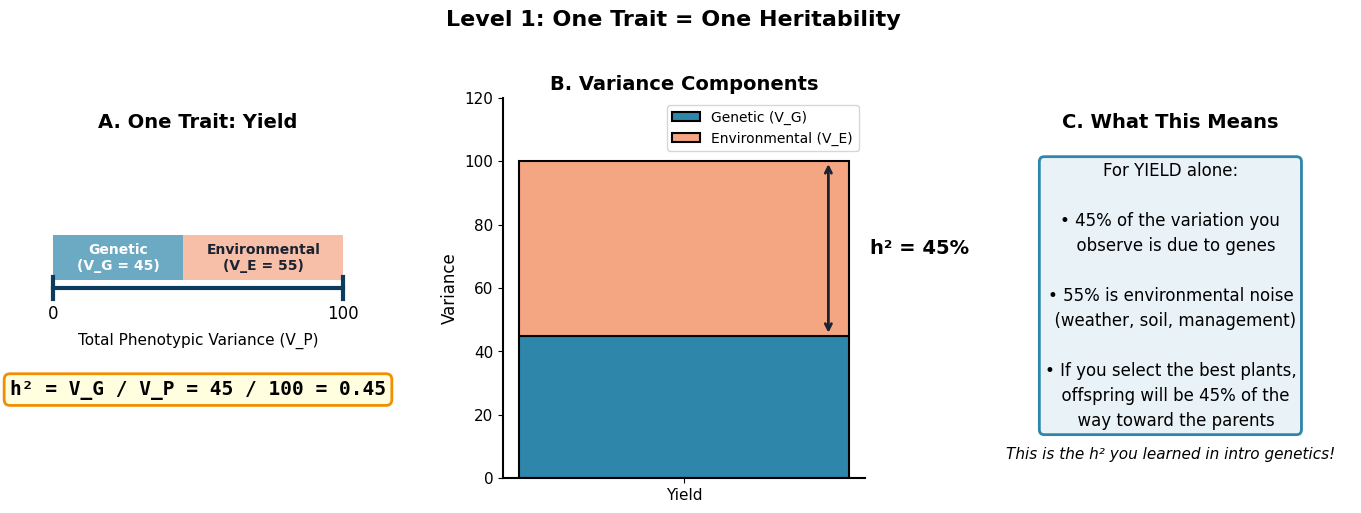
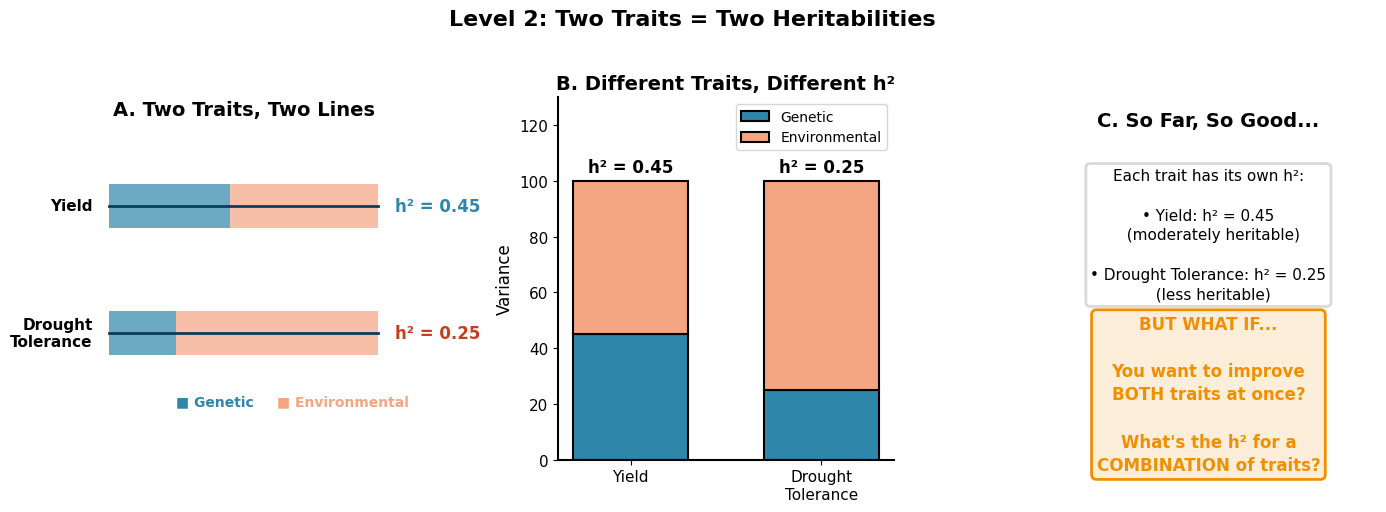
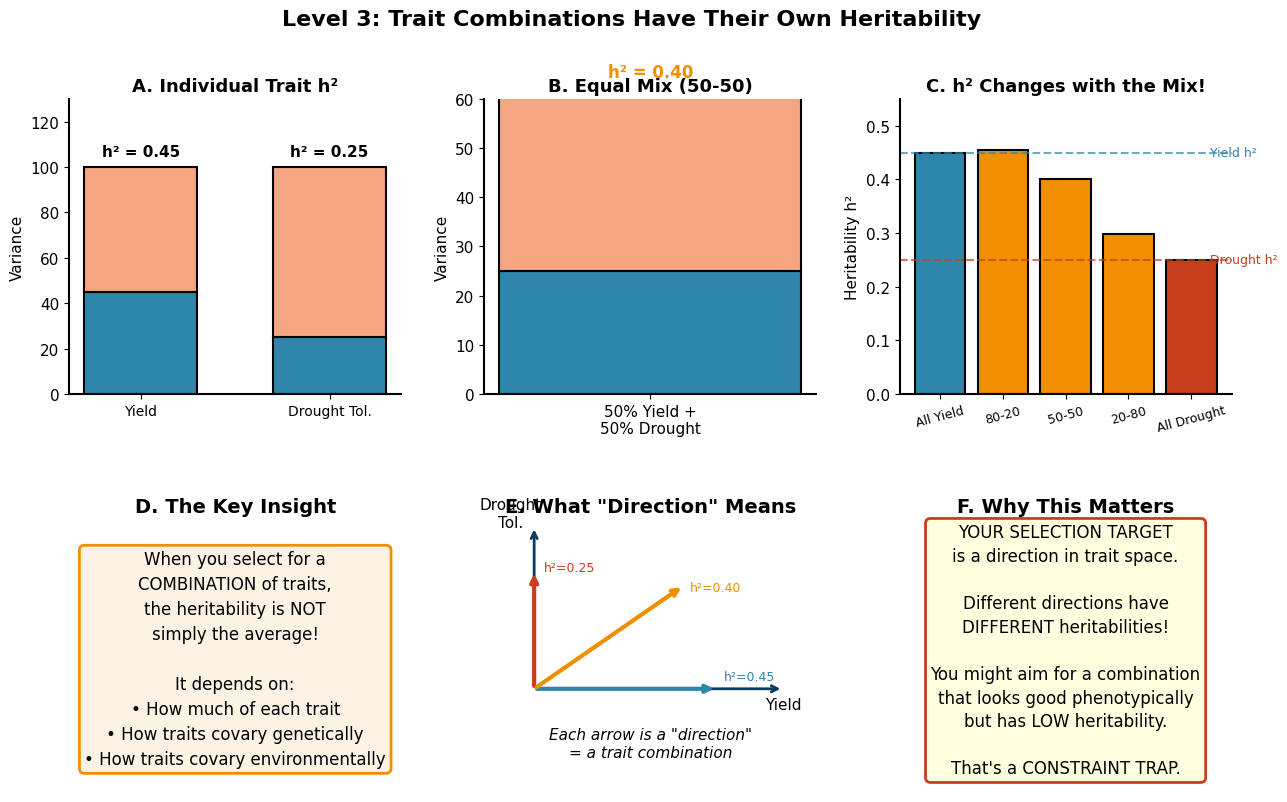
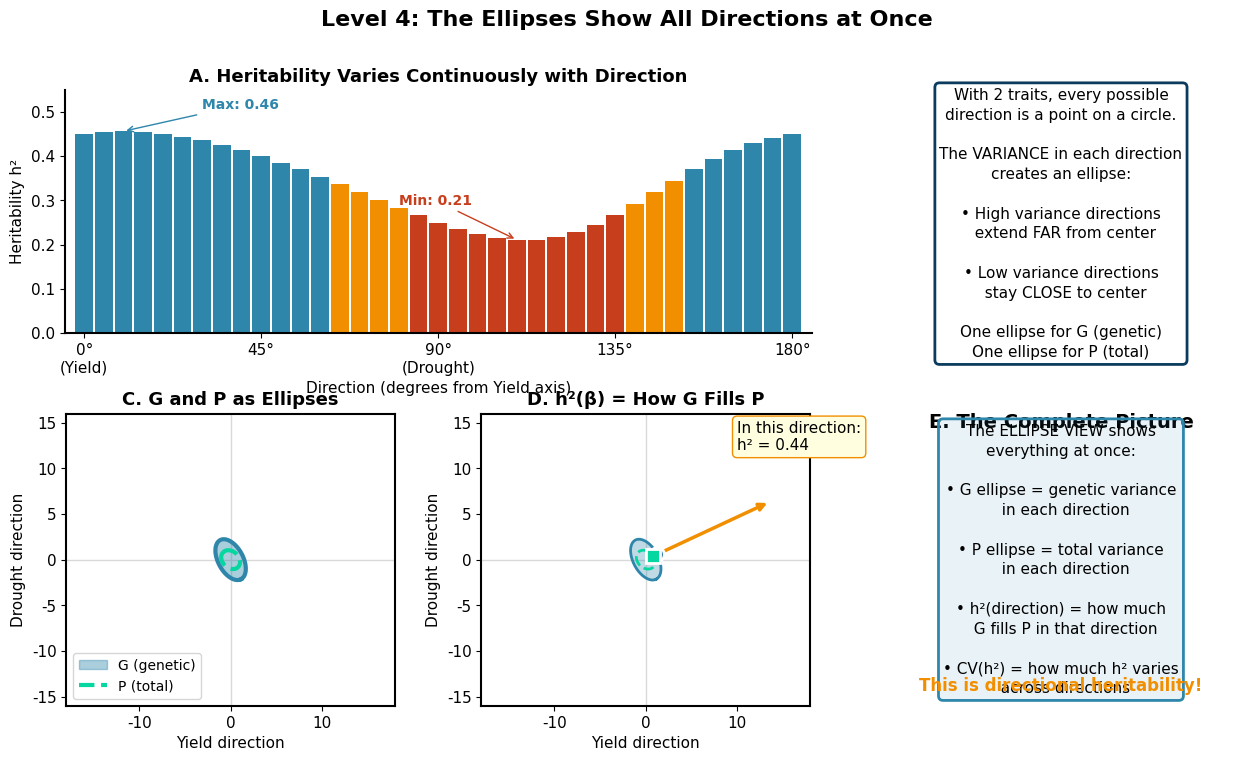
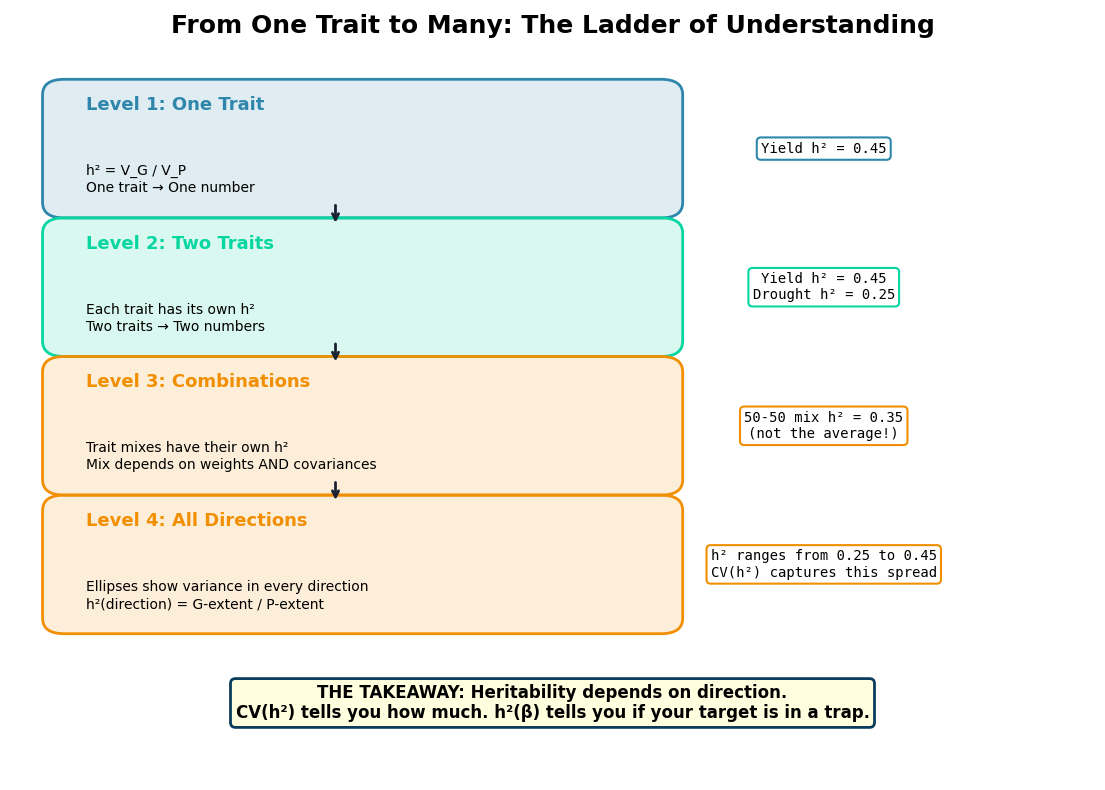

Write the Python code that produced these figures, in order.
#!/usr/bin/env python3
"""
Building Intuition: From One Trait to Many
==========================================

A step-by-step ladder from univariate heritability to directional heritability.

Level 1: One trait → one heritability (a simple ratio)
Level 2: Two traits → two heritabilities (one per trait)  
Level 3: Trait combinations → heritability depends on the mix
Level 4: The full picture → ellipses show all directions at once

Author: Daniel Ortiz-Barrientos
Date: December 2024
"""

import numpy as np
import matplotlib.pyplot as plt
from matplotlib.patches import FancyBboxPatch, Rectangle, FancyArrowPatch
from matplotlib.patches import ConnectionPatch
from numpy.linalg import eigh
import os

# =============================================================================
# MANUSCRIPT COLOR PALETTE
# =============================================================================

PAL = {
    'G': '#2E86AB',           # Deep blue (genetic)
    'P': '#06D6A0',           # Teal (phenotypic)
    'E': '#F4A582',           # Peach (environmental)
    'beta': '#F18F01',        # Warm orange (selection)
    'response': '#C73E1D',    # Warm red
    'axis': '#0B3C5D',        # Dark navy
    'grid': '#D9D9D9',
    'text': '#1A2332',
    'white': '#FFFFFF',
    'success': '#06D6A0',
    'warning': '#F18F01', 
    'danger': '#C73E1D',
}

def pal_alpha(color_name, alpha):
    hex_color = PAL.get(color_name, PAL['G'])
    rgb = tuple(int(hex_color.lstrip('#')[i:i+2], 16)/255 for i in (0, 2, 4))
    return (*rgb, alpha)

plt.rcParams.update({
    'font.family': 'sans-serif',
    'font.sans-serif': ['Arial', 'Helvetica', 'DejaVu Sans'],
    'font.size': 11,
    'axes.labelsize': 12,
    'axes.titlesize': 14,
    'axes.linewidth': 1.5,
    'figure.facecolor': 'white',
    'figure.dpi': 150,
    'savefig.dpi': 300,
    'savefig.bbox': 'tight',
})


# =============================================================================
# FIGURE L1: ONE TRAIT - THE FOUNDATION
# =============================================================================

def figure_L1_one_trait(save_path=None):
    """
    Level 1: Single trait heritability.
    
    h² = genetic variance / total variance
    
    This is the foundation everyone knows.
    """
    
    fig, axes = plt.subplots(1, 3, figsize=(14, 5))
    
    # Example: Yield in a crop
    V_G = 45   # Genetic variance
    V_E = 55   # Environmental variance  
    V_P = V_G + V_E  # Total phenotypic variance
    h2 = V_G / V_P
    
    # =========================================================================
    # Panel A: The Setup
    # =========================================================================
    ax = axes[0]
    ax.axis('off')
    
    ax.text(0.5, 0.92, 'A. One Trait: Yield', fontsize=14, fontweight='bold',
           ha='center', transform=ax.transAxes)
    
    # Draw a number line representing variance
    line_y = 0.5
    ax.plot([0.1, 0.9], [line_y, line_y], color=PAL['axis'], linewidth=3,
           transform=ax.transAxes)
    
    # Mark zero and total
    ax.plot([0.1, 0.1], [line_y - 0.03, line_y + 0.03], color=PAL['axis'], 
           linewidth=3, transform=ax.transAxes)
    ax.plot([0.9, 0.9], [line_y - 0.03, line_y + 0.03], color=PAL['axis'],
           linewidth=3, transform=ax.transAxes)
    
    ax.text(0.1, line_y - 0.08, '0', fontsize=12, ha='center', transform=ax.transAxes)
    ax.text(0.9, line_y - 0.08, f'{V_P}', fontsize=12, ha='center', transform=ax.transAxes)
    ax.text(0.5, line_y - 0.15, 'Total Phenotypic Variance (V_P)', fontsize=11,
           ha='center', transform=ax.transAxes)
    
    # Shade genetic portion
    g_end = 0.1 + 0.8 * (V_G / V_P)
    rect_g = Rectangle((0.1, line_y + 0.02), g_end - 0.1, 0.12,
                       facecolor=PAL['G'], alpha=0.7, transform=ax.transAxes)
    ax.add_patch(rect_g)
    ax.text((0.1 + g_end)/2, line_y + 0.08, f'Genetic\n(V_G = {V_G})', 
           fontsize=10, ha='center', va='center', color='white', fontweight='bold',
           transform=ax.transAxes)
    
    # Shade environmental portion
    rect_e = Rectangle((g_end, line_y + 0.02), 0.9 - g_end, 0.12,
                       facecolor=PAL['E'], alpha=0.7, transform=ax.transAxes)
    ax.add_patch(rect_e)
    ax.text((g_end + 0.9)/2, line_y + 0.08, f'Environmental\n(V_E = {V_E})',
           fontsize=10, ha='center', va='center', color=PAL['text'], fontweight='bold',
           transform=ax.transAxes)
    
    # Formula
    ax.text(0.5, 0.22, f'h² = V_G / V_P = {V_G} / {V_P} = {h2:.2f}',
           fontsize=14, ha='center', transform=ax.transAxes,
           fontfamily='monospace', fontweight='bold',
           bbox=dict(boxstyle='round', facecolor='lightyellow', 
                    edgecolor=PAL['beta'], linewidth=2))
    
    # =========================================================================
    # Panel B: Bar Chart View
    # =========================================================================
    ax = axes[1]
    
    # Stacked bar
    ax.bar(['Yield'], [V_G], color=PAL['G'], edgecolor='black', linewidth=1.5,
          label='Genetic (V_G)')
    ax.bar(['Yield'], [V_E], bottom=[V_G], color=PAL['E'], edgecolor='black', 
          linewidth=1.5, label='Environmental (V_E)')
    
    # Add h² annotation
    ax.annotate('', xy=(0.35, V_G), xytext=(0.35, V_P),
               arrowprops=dict(arrowstyle='<->', lw=2, color=PAL['text']))
    ax.text(0.45, (V_G + V_P)/2, f'h² = {h2:.0%}', fontsize=14, fontweight='bold',
           va='center')
    
    ax.set_ylabel('Variance', fontsize=12)
    ax.set_ylim(0, 120)
    ax.legend(loc='upper right', fontsize=10)
    ax.set_title('B. Variance Components', fontsize=14, fontweight='bold')
    ax.spines['top'].set_visible(False)
    ax.spines['right'].set_visible(False)
    
    # =========================================================================
    # Panel C: What It Means
    # =========================================================================
    ax = axes[2]
    ax.axis('off')
    
    ax.text(0.5, 0.92, 'C. What This Means', fontsize=14, fontweight='bold',
           ha='center', transform=ax.transAxes)
    
    meaning = (
        f"For YIELD alone:\n\n"
        f"• {h2:.0%} of the variation you\n"
        f"  observe is due to genes\n\n"
        f"• {1-h2:.0%} is environmental noise\n"
        f"  (weather, soil, management)\n\n"
        f"• If you select the best plants,\n"
        f"  offspring will be {h2:.0%} of the\n"
        f"  way toward the parents"
    )
    ax.text(0.5, 0.48, meaning, fontsize=12, ha='center', va='center',
           transform=ax.transAxes, linespacing=1.5,
           bbox=dict(boxstyle='round', facecolor=pal_alpha('G', 0.1),
                    edgecolor=PAL['G'], linewidth=2))
    
    ax.text(0.5, 0.05, 'This is the h² you learned in intro genetics!',
           fontsize=11, ha='center', transform=ax.transAxes, style='italic')
    
    plt.suptitle('Level 1: One Trait = One Heritability',
                fontsize=16, fontweight='bold', y=1.02)
    plt.tight_layout()
    
    if save_path:
        fig.savefig(save_path, dpi=300, bbox_inches='tight', facecolor='white')
        print(f"Saved: {save_path}")
    
    return fig


# =============================================================================
# FIGURE L2: TWO TRAITS - EACH HAS ITS OWN h²
# =============================================================================

def figure_L2_two_traits(save_path=None):
    """
    Level 2: Two traits, each with its own heritability.
    
    Now we have two separate h² values.
    """
    
    fig, axes = plt.subplots(1, 3, figsize=(14, 5))
    
    # Two traits with different heritabilities
    traits = {
        'Yield': {'V_G': 45, 'V_E': 55},           # h² = 0.45
        'Drought\nTolerance': {'V_G': 25, 'V_E': 75}  # h² = 0.25
    }
    
    # =========================================================================
    # Panel A: Two Number Lines
    # =========================================================================
    ax = axes[0]
    ax.axis('off')
    
    ax.text(0.5, 0.95, 'A. Two Traits, Two Lines', fontsize=14, fontweight='bold',
           ha='center', transform=ax.transAxes)
    
    for i, (trait, variances) in enumerate(traits.items()):
        V_G = variances['V_G']
        V_E = variances['V_E']
        V_P = V_G + V_E
        h2 = V_G / V_P
        
        line_y = 0.7 - i * 0.35
        
        # Draw line
        ax.plot([0.1, 0.9], [line_y, line_y], color=PAL['axis'], linewidth=2,
               transform=ax.transAxes)
        
        # Trait label
        ax.text(0.05, line_y, trait, fontsize=11, ha='right', va='center',
               transform=ax.transAxes, fontweight='bold')
        
        # Shade genetic portion
        g_end = 0.1 + 0.8 * (V_G / V_P)
        rect_g = Rectangle((0.1, line_y - 0.06), g_end - 0.1, 0.12,
                           facecolor=PAL['G'], alpha=0.7, transform=ax.transAxes)
        ax.add_patch(rect_g)
        
        # Shade environmental portion
        rect_e = Rectangle((g_end, line_y - 0.06), 0.9 - g_end, 0.12,
                           facecolor=PAL['E'], alpha=0.7, transform=ax.transAxes)
        ax.add_patch(rect_e)
        
        # h² label
        ax.text(0.95, line_y, f'h² = {h2:.2f}', fontsize=12, ha='left', va='center',
               transform=ax.transAxes, fontweight='bold',
               color=PAL['G'] if h2 > 0.35 else PAL['danger'])
    
    # Legend
    ax.text(0.3, 0.15, '■ Genetic', fontsize=10, color=PAL['G'], 
           transform=ax.transAxes, fontweight='bold')
    ax.text(0.6, 0.15, '■ Environmental', fontsize=10, color=PAL['E'],
           transform=ax.transAxes, fontweight='bold')
    
    # =========================================================================
    # Panel B: Side-by-side Bars
    # =========================================================================
    ax = axes[1]
    
    x = np.arange(2)
    width = 0.6
    
    V_Gs = [traits['Yield']['V_G'], traits['Drought\nTolerance']['V_G']]
    V_Es = [traits['Yield']['V_E'], traits['Drought\nTolerance']['V_E']]
    h2s = [V_Gs[i]/(V_Gs[i]+V_Es[i]) for i in range(2)]
    
    ax.bar(x, V_Gs, width, color=PAL['G'], edgecolor='black', linewidth=1.5,
          label='Genetic')
    ax.bar(x, V_Es, width, bottom=V_Gs, color=PAL['E'], edgecolor='black',
          linewidth=1.5, label='Environmental')
    
    # Add h² labels
    for i in range(2):
        ax.text(i, V_Gs[i] + V_Es[i] + 3, f'h² = {h2s[i]:.2f}', 
               ha='center', fontsize=12, fontweight='bold')
    
    ax.set_xticks(x)
    ax.set_xticklabels(['Yield', 'Drought\nTolerance'], fontsize=11)
    ax.set_ylabel('Variance', fontsize=12)
    ax.set_ylim(0, 130)
    ax.legend(loc='upper right', fontsize=10)
    ax.set_title('B. Different Traits, Different h²', fontsize=14, fontweight='bold')
    ax.spines['top'].set_visible(False)
    ax.spines['right'].set_visible(False)
    
    # =========================================================================
    # Panel C: The Question
    # =========================================================================
    ax = axes[2]
    ax.axis('off')
    
    ax.text(0.5, 0.92, 'C. So Far, So Good...', fontsize=14, fontweight='bold',
           ha='center', transform=ax.transAxes)
    
    text1 = (
        "Each trait has its own h²:\n\n"
        "• Yield: h² = 0.45\n"
        "  (moderately heritable)\n\n"
        "• Drought Tolerance: h² = 0.25\n"
        "  (less heritable)"
    )
    ax.text(0.5, 0.62, text1, fontsize=11, ha='center', va='center',
           transform=ax.transAxes, linespacing=1.4,
           bbox=dict(boxstyle='round', facecolor='white',
                    edgecolor=PAL['grid'], linewidth=2))
    
    # The key question
    question = (
        "BUT WHAT IF...\n\n"
        "You want to improve\n"
        "BOTH traits at once?\n\n"
        "What's the h² for a\n"
        "COMBINATION of traits?"
    )
    ax.text(0.5, 0.18, question, fontsize=12, ha='center', va='center',
           transform=ax.transAxes, linespacing=1.4, fontweight='bold',
           color=PAL['beta'],
           bbox=dict(boxstyle='round', facecolor=pal_alpha('beta', 0.15),
                    edgecolor=PAL['beta'], linewidth=2))
    
    plt.suptitle('Level 2: Two Traits = Two Heritabilities',
                fontsize=16, fontweight='bold', y=1.02)
    plt.tight_layout()
    
    if save_path:
        fig.savefig(save_path, dpi=300, bbox_inches='tight', facecolor='white')
        print(f"Saved: {save_path}")
    
    return fig


# =============================================================================
# FIGURE L3: COMBINATIONS MATTER
# =============================================================================

def figure_L3_combinations(save_path=None):
    """
    Level 3: When you combine traits, the heritability depends on the mix.
    
    This is the key insight - still using simple bar/line representations.
    """
    
    fig = plt.figure(figsize=(15, 9))
    gs = fig.add_gridspec(2, 3, hspace=0.35, wspace=0.25)
    
    # Trait variances
    V_G1, V_E1 = 45, 55   # Yield: h² = 0.45
    V_G2, V_E2 = 25, 75   # Drought: h² = 0.25
    
    # Genetic covariance (positive - good genes for yield also help drought)
    cov_G = 15
    cov_E = 10
    
    # =========================================================================
    # Panel A: Recap - Individual Traits
    # =========================================================================
    ax = fig.add_subplot(gs[0, 0])
    
    x = np.arange(2)
    width = 0.6
    
    ax.bar(x, [V_G1, V_G2], width, color=PAL['G'], edgecolor='black', linewidth=1.5)
    ax.bar(x, [V_E1, V_E2], width, bottom=[V_G1, V_G2], color=PAL['E'], 
          edgecolor='black', linewidth=1.5)
    
    h2_1 = V_G1 / (V_G1 + V_E1)
    h2_2 = V_G2 / (V_G2 + V_E2)
    
    ax.text(0, V_G1 + V_E1 + 5, f'h² = {h2_1:.2f}', ha='center', fontsize=11, fontweight='bold')
    ax.text(1, V_G2 + V_E2 + 5, f'h² = {h2_2:.2f}', ha='center', fontsize=11, fontweight='bold')
    
    ax.set_xticks(x)
    ax.set_xticklabels(['Yield', 'Drought Tol.'], fontsize=10)
    ax.set_ylabel('Variance', fontsize=11)
    ax.set_ylim(0, 130)
    ax.set_title('A. Individual Trait h²', fontsize=13, fontweight='bold')
    ax.spines['top'].set_visible(False)
    ax.spines['right'].set_visible(False)
    
    # =========================================================================
    # Panel B: 50-50 Combination
    # =========================================================================
    ax = fig.add_subplot(gs[0, 1])
    
    # For a 50-50 mix (weights w1=w2=0.5), the combined variance is:
    # V_G(combo) = w1²V_G1 + w2²V_G2 + 2*w1*w2*cov_G
    # V_P(combo) = w1²V_P1 + w2²V_P2 + 2*w1*w2*cov_P
    
    w1, w2 = 0.5, 0.5
    V_G_combo = w1**2 * V_G1 + w2**2 * V_G2 + 2*w1*w2*cov_G
    V_E_combo = w1**2 * V_E1 + w2**2 * V_E2 + 2*w1*w2*cov_E
    V_P_combo = V_G_combo + V_E_combo
    h2_combo = V_G_combo / V_P_combo
    
    ax.bar(['50% Yield +\n50% Drought'], [V_G_combo], color=PAL['G'], 
          edgecolor='black', linewidth=1.5, width=0.5)
    ax.bar(['50% Yield +\n50% Drought'], [V_E_combo], bottom=[V_G_combo], 
          color=PAL['E'], edgecolor='black', linewidth=1.5, width=0.5)
    
    ax.text(0, V_P_combo + 2, f'h² = {h2_combo:.2f}', ha='center', 
           fontsize=12, fontweight='bold', color=PAL['warning'])
    
    ax.set_ylabel('Variance', fontsize=11)
    ax.set_ylim(0, 60)
    ax.set_title('B. Equal Mix (50-50)', fontsize=13, fontweight='bold')
    ax.spines['top'].set_visible(False)
    ax.spines['right'].set_visible(False)
    
    # =========================================================================
    # Panel C: Different Mixes
    # =========================================================================
    ax = fig.add_subplot(gs[0, 2])
    
    # Try different weightings
    mixes = [
        (1.0, 0.0, 'All Yield'),
        (0.8, 0.2, '80-20'),
        (0.5, 0.5, '50-50'),
        (0.2, 0.8, '20-80'),
        (0.0, 1.0, 'All Drought'),
    ]
    
    h2_values = []
    labels = []
    for w1, w2, label in mixes:
        # Normalize weights to unit vector for fair comparison
        norm = np.sqrt(w1**2 + w2**2)
        w1n, w2n = w1/norm, w2/norm
        
        V_G_mix = w1n**2 * V_G1 + w2n**2 * V_G2 + 2*w1n*w2n*cov_G
        V_E_mix = w1n**2 * V_E1 + w2n**2 * V_E2 + 2*w1n*w2n*cov_E
        h2_mix = V_G_mix / (V_G_mix + V_E_mix)
        h2_values.append(h2_mix)
        labels.append(label)
    
    colors = [PAL['G'], PAL['warning'], PAL['warning'], PAL['warning'], PAL['danger']]
    bars = ax.bar(range(len(mixes)), h2_values, color=colors, edgecolor='black', linewidth=1.5)
    
    ax.set_xticks(range(len(mixes)))
    ax.set_xticklabels(labels, fontsize=9, rotation=15)
    ax.set_ylabel('Heritability h²', fontsize=11)
    ax.set_ylim(0, 0.55)
    ax.axhline(h2_1, color=PAL['G'], linestyle='--', linewidth=1.5, alpha=0.7)
    ax.axhline(h2_2, color=PAL['danger'], linestyle='--', linewidth=1.5, alpha=0.7)
    ax.text(4.3, h2_1, 'Yield h²', fontsize=9, va='center', color=PAL['G'])
    ax.text(4.3, h2_2, 'Drought h²', fontsize=9, va='center', color=PAL['danger'])
    
    ax.set_title('C. h² Changes with the Mix!', fontsize=13, fontweight='bold')
    ax.spines['top'].set_visible(False)
    ax.spines['right'].set_visible(False)
    
    # =========================================================================
    # Panel D: The Insight (Text)
    # =========================================================================
    ax = fig.add_subplot(gs[1, 0])
    ax.axis('off')
    
    ax.text(0.5, 0.95, 'D. The Key Insight', fontsize=14, fontweight='bold',
           ha='center', transform=ax.transAxes)
    
    insight = (
        "When you select for a\n"
        "COMBINATION of traits,\n"
        "the heritability is NOT\n"
        "simply the average!\n\n"
        "It depends on:\n"
        "• How much of each trait\n"
        "• How traits covary genetically\n"
        "• How traits covary environmentally"
    )
    ax.text(0.5, 0.45, insight, fontsize=12, ha='center', va='center',
           transform=ax.transAxes, linespacing=1.5,
           bbox=dict(boxstyle='round', facecolor=pal_alpha('beta', 0.1),
                    edgecolor=PAL['beta'], linewidth=2))
    
    # =========================================================================
    # Panel E: Visual - The Mixing
    # =========================================================================
    ax = fig.add_subplot(gs[1, 1])
    ax.axis('off')
    
    ax.text(0.5, 0.95, 'E. What "Direction" Means', fontsize=14, fontweight='bold',
           ha='center', transform=ax.transAxes)
    
    # Draw a simple 2D space
    ax.annotate('', xy=(0.9, 0.35), xytext=(0.15, 0.35),
               arrowprops=dict(arrowstyle='->', lw=2, color=PAL['axis']),
               transform=ax.transAxes)
    ax.annotate('', xy=(0.15, 0.9), xytext=(0.15, 0.35),
               arrowprops=dict(arrowstyle='->', lw=2, color=PAL['axis']),
               transform=ax.transAxes)
    
    ax.text(0.9, 0.28, 'Yield', fontsize=11, ha='center', transform=ax.transAxes)
    ax.text(0.08, 0.9, 'Drought\nTol.', fontsize=11, ha='center', transform=ax.transAxes)
    
    # Show different direction arrows
    # All yield
    ax.annotate('', xy=(0.7, 0.35), xytext=(0.15, 0.35),
               arrowprops=dict(arrowstyle='->', lw=3, color=PAL['G']),
               transform=ax.transAxes)
    ax.text(0.72, 0.38, 'h²=0.45', fontsize=9, color=PAL['G'], transform=ax.transAxes)
    
    # All drought
    ax.annotate('', xy=(0.15, 0.75), xytext=(0.15, 0.35),
               arrowprops=dict(arrowstyle='->', lw=3, color=PAL['danger']),
               transform=ax.transAxes)
    ax.text(0.18, 0.75, 'h²=0.25', fontsize=9, color=PAL['danger'], transform=ax.transAxes)
    
    # Diagonal (combination)
    ax.annotate('', xy=(0.6, 0.7), xytext=(0.15, 0.35),
               arrowprops=dict(arrowstyle='->', lw=3, color=PAL['warning']),
               transform=ax.transAxes)
    ax.text(0.62, 0.68, f'h²={h2_combo:.2f}', fontsize=9, color=PAL['warning'], 
           transform=ax.transAxes)
    
    ax.text(0.5, 0.12, 'Each arrow is a "direction"\n= a trait combination',
           fontsize=11, ha='center', transform=ax.transAxes, style='italic')
    
    # =========================================================================
    # Panel F: The Punchline
    # =========================================================================
    ax = fig.add_subplot(gs[1, 2])
    ax.axis('off')
    
    ax.text(0.5, 0.95, 'F. Why This Matters', fontsize=14, fontweight='bold',
           ha='center', transform=ax.transAxes)
    
    punchline = (
        "YOUR SELECTION TARGET\n"
        "is a direction in trait space.\n\n"
        "Different directions have\n"
        "DIFFERENT heritabilities!\n\n"
        "You might aim for a combination\n"
        "that looks good phenotypically\n"
        "but has LOW heritability.\n\n"
        "That's a CONSTRAINT TRAP."
    )
    ax.text(0.5, 0.48, punchline, fontsize=12, ha='center', va='center',
           transform=ax.transAxes, linespacing=1.4,
           bbox=dict(boxstyle='round', facecolor='lightyellow',
                    edgecolor=PAL['danger'], linewidth=2))
    
    plt.suptitle('Level 3: Trait Combinations Have Their Own Heritability',
                fontsize=16, fontweight='bold', y=0.98)
    
    if save_path:
        fig.savefig(save_path, dpi=300, bbox_inches='tight', facecolor='white')
        print(f"Saved: {save_path}")
    
    return fig


# =============================================================================
# FIGURE L4: THE ELLIPSE EMERGES
# =============================================================================

def figure_L4_ellipse_emerges(save_path=None):
    """
    Level 4: Now we see why ellipses appear.
    
    The ellipse shows ALL possible directions at once.
    """
    
    fig = plt.figure(figsize=(15, 8))
    gs = fig.add_gridspec(2, 3, hspace=0.3, wspace=0.25,
                         height_ratios=[1, 1.2])
    
    # Create G and P matrices from our example
    G = np.array([[45, 15],    # Yield genetic variance, covariance
                  [15, 25]])   # Covariance, Drought genetic variance
    
    E = np.array([[55, 10],
                  [10, 75]])
    
    P = G + E
    
    # =========================================================================
    # Panel A: Many Directions, Many h² Values
    # =========================================================================
    ax = fig.add_subplot(gs[0, 0:2])
    
    # Compute h² for many directions
    angles = np.linspace(0, 180, 37)  # Every 5 degrees
    h2_values = []
    
    for angle in angles:
        rad = np.radians(angle)
        beta = np.array([np.cos(rad), np.sin(rad)])
        V_G = beta @ G @ beta
        V_P = beta @ P @ beta
        h2_values.append(V_G / V_P)
    
    # Bar chart
    colors = [PAL['G'] if h > 0.35 else (PAL['warning'] if h > 0.28 else PAL['danger']) 
             for h in h2_values]
    ax.bar(angles, h2_values, width=4.5, color=colors, edgecolor='none')
    
    ax.set_xlabel('Direction (degrees from Yield axis)', fontsize=11)
    ax.set_ylabel('Heritability h²', fontsize=11)
    ax.set_xlim(-5, 185)
    ax.set_ylim(0, 0.55)
    ax.set_xticks([0, 45, 90, 135, 180])
    ax.set_xticklabels(['0°\n(Yield)', '45°', '90°\n(Drought)', '135°', '180°'])
    
    # Mark extremes
    max_idx = np.argmax(h2_values)
    min_idx = np.argmin(h2_values)
    ax.annotate(f'Max: {h2_values[max_idx]:.2f}', 
               xy=(angles[max_idx], h2_values[max_idx]),
               xytext=(angles[max_idx]+20, h2_values[max_idx]+0.05),
               arrowprops=dict(arrowstyle='->', color=PAL['G']),
               fontsize=10, color=PAL['G'], fontweight='bold')
    ax.annotate(f'Min: {h2_values[min_idx]:.2f}',
               xy=(angles[min_idx], h2_values[min_idx]),
               xytext=(angles[min_idx]-30, h2_values[min_idx]+0.08),
               arrowprops=dict(arrowstyle='->', color=PAL['danger']),
               fontsize=10, color=PAL['danger'], fontweight='bold')
    
    ax.set_title('A. Heritability Varies Continuously with Direction', 
                fontsize=13, fontweight='bold')
    ax.spines['top'].set_visible(False)
    ax.spines['right'].set_visible(False)
    
    # =========================================================================
    # Panel B: Why Ellipses?
    # =========================================================================
    ax = fig.add_subplot(gs[0, 2])
    ax.axis('off')
    
    ax.text(0.5, 0.95, 'B. Why Ellipses?', fontsize=14, fontweight='bold',
           ha='center', transform=ax.transAxes)
    
    explanation = (
        "With 2 traits, every possible\n"
        "direction is a point on a circle.\n\n"
        "The VARIANCE in each direction\n"
        "creates an ellipse:\n\n"
        "• High variance directions\n"
        "  extend FAR from center\n\n"
        "• Low variance directions\n"
        "  stay CLOSE to center\n\n"
        "One ellipse for G (genetic)\n"
        "One ellipse for P (total)"
    )
    ax.text(0.5, 0.45, explanation, fontsize=11, ha='center', va='center',
           transform=ax.transAxes, linespacing=1.4,
           bbox=dict(boxstyle='round', facecolor='white',
                    edgecolor=PAL['axis'], linewidth=2))
    
    # =========================================================================
    # Panel C: The Two Ellipses
    # =========================================================================
    ax = fig.add_subplot(gs[1, 0])
    
    # Compute ellipse contours
    def get_ellipse(M, n=200):
        eigvals, eigvecs = eigh(M)
        radii = np.sqrt(1.0 / eigvals)  # For x'Mx = 1
        angles = np.linspace(0, 2*np.pi, n)
        circle = np.array([np.cos(angles), np.sin(angles)])
        scaled = np.diag(radii) @ circle
        rotated = eigvecs @ scaled
        return rotated[0], rotated[1]
    
    # Scale matrices for visibility
    scale = 0.01
    x_G, y_G = get_ellipse(G * scale)
    x_P, y_P = get_ellipse(P * scale)
    
    ax.fill(x_G, y_G, color=PAL['G'], alpha=0.4, label='G (genetic)')
    ax.plot(x_G, y_G, color=PAL['G'], linewidth=3)
    ax.plot(x_P, y_P, color=PAL['P'], linewidth=3, linestyle='--', label='P (total)')
    
    ax.axhline(0, color=PAL['grid'], linewidth=1, zorder=0)
    ax.axvline(0, color=PAL['grid'], linewidth=1, zorder=0)
    ax.set_xlim(-18, 18)
    ax.set_ylim(-16, 16)
    ax.set_aspect('equal')
    ax.set_xlabel('Yield direction', fontsize=11)
    ax.set_ylabel('Drought direction', fontsize=11)
    ax.legend(loc='lower left', fontsize=10)
    ax.set_title('C. G and P as Ellipses', fontsize=13, fontweight='bold')
    
    # =========================================================================
    # Panel D: h² is the Ratio
    # =========================================================================
    ax = fig.add_subplot(gs[1, 1])
    
    # Same ellipses with a direction highlighted
    ax.fill(x_G, y_G, color=PAL['G'], alpha=0.3)
    ax.plot(x_G, y_G, color=PAL['G'], linewidth=2)
    ax.plot(x_P, y_P, color=PAL['P'], linewidth=2, linestyle='--')
    
    # Show a specific direction
    angle = 25  # degrees
    rad = np.radians(angle)
    beta = np.array([np.cos(rad), np.sin(rad)])
    
    V_G_dir = beta @ G @ beta
    V_P_dir = beta @ P @ beta
    h2_dir = V_G_dir / V_P_dir
    
    # Scale for where direction intersects ellipses
    r_G = 1 / np.sqrt(V_G_dir * scale)
    r_P = 1 / np.sqrt(V_P_dir * scale)
    
    # Draw direction and mark intersections
    ax.annotate('', xy=beta * 15, xytext=(0, 0),
               arrowprops=dict(arrowstyle='->', lw=2.5, color=PAL['beta']))
    ax.plot(beta[0] * r_G, beta[1] * r_G, 'o', color=PAL['G'], markersize=10,
           markeredgecolor='white', markeredgewidth=2, zorder=5)
    ax.plot(beta[0] * r_P, beta[1] * r_P, 's', color=PAL['P'], markersize=10,
           markeredgecolor='white', markeredgewidth=2, zorder=5)
    
    # Annotate
    ax.text(10, 12, f'In this direction:\nh² = {h2_dir:.2f}', fontsize=11,
           bbox=dict(boxstyle='round', facecolor='lightyellow', edgecolor=PAL['beta']))
    
    ax.axhline(0, color=PAL['grid'], linewidth=1, zorder=0)
    ax.axvline(0, color=PAL['grid'], linewidth=1, zorder=0)
    ax.set_xlim(-18, 18)
    ax.set_ylim(-16, 16)
    ax.set_aspect('equal')
    ax.set_xlabel('Yield direction', fontsize=11)
    ax.set_ylabel('Drought direction', fontsize=11)
    ax.set_title('D. h²(β) = How G Fills P', fontsize=13, fontweight='bold')
    
    # =========================================================================
    # Panel E: The Complete Picture
    # =========================================================================
    ax = fig.add_subplot(gs[1, 2])
    ax.axis('off')
    
    ax.text(0.5, 0.95, 'E. The Complete Picture', fontsize=14, fontweight='bold',
           ha='center', transform=ax.transAxes)
    
    summary = (
        "The ELLIPSE VIEW shows\n"
        "everything at once:\n\n"
        "• G ellipse = genetic variance\n"
        "  in each direction\n\n"
        "• P ellipse = total variance\n"
        "  in each direction\n\n"
        "• h²(direction) = how much\n"
        "  G fills P in that direction\n\n"
        "• CV(h²) = how much h² varies\n"
        "  across directions"
    )
    ax.text(0.5, 0.5, summary, fontsize=11, ha='center', va='center',
           transform=ax.transAxes, linespacing=1.4,
           bbox=dict(boxstyle='round', facecolor=pal_alpha('G', 0.1),
                    edgecolor=PAL['G'], linewidth=2))
    
    ax.text(0.5, 0.05, 'This is directional heritability!',
           fontsize=12, ha='center', transform=ax.transAxes, 
           fontweight='bold', color=PAL['beta'])
    
    plt.suptitle('Level 4: The Ellipses Show All Directions at Once',
                fontsize=16, fontweight='bold', y=0.98)
    
    if save_path:
        fig.savefig(save_path, dpi=300, bbox_inches='tight', facecolor='white')
        print(f"Saved: {save_path}")
    
    return fig


# =============================================================================
# FIGURE L5: ONE-PAGE SUMMARY
# =============================================================================

def figure_L5_summary(save_path=None):
    """
    One-page summary of the entire ladder.
    """
    
    fig = plt.figure(figsize=(14, 10))
    
    ax = fig.add_subplot(111)
    ax.axis('off')
    
    # Title
    ax.text(0.5, 0.97, 'From One Trait to Many: The Ladder of Understanding',
           fontsize=18, fontweight='bold', ha='center', transform=ax.transAxes)
    
    # Levels
    levels = [
        {
            'y': 0.82,
            'title': 'Level 1: One Trait',
            'content': 'h² = V_G / V_P\nOne trait → One number',
            'color': PAL['G'],
            'example': 'Yield h² = 0.45'
        },
        {
            'y': 0.64,
            'title': 'Level 2: Two Traits',
            'content': 'Each trait has its own h²\nTwo traits → Two numbers',
            'color': PAL['P'],
            'example': 'Yield h² = 0.45\nDrought h² = 0.25'
        },
        {
            'y': 0.46,
            'title': 'Level 3: Combinations',
            'content': 'Trait mixes have their own h²\nMix depends on weights AND covariances',
            'color': PAL['warning'],
            'example': '50-50 mix h² = 0.35\n(not the average!)'
        },
        {
            'y': 0.28,
            'title': 'Level 4: All Directions',
            'content': 'Ellipses show variance in every direction\nh²(direction) = G-extent / P-extent',
            'color': PAL['beta'],
            'example': 'h² ranges from 0.25 to 0.45\nCV(h²) captures this spread'
        },
    ]
    
    for level in levels:
        # Level box
        box = FancyBboxPatch((0.05, level['y'] - 0.07), 0.55, 0.14,
                            boxstyle="round,pad=0.02",
                            facecolor=pal_alpha(list(PAL.keys())[list(PAL.values()).index(level['color'])], 0.15),
                            edgecolor=level['color'], linewidth=2,
                            transform=ax.transAxes)
        ax.add_patch(box)
        
        ax.text(0.07, level['y'] + 0.05, level['title'], fontsize=13, 
               fontweight='bold', color=level['color'], transform=ax.transAxes)
        ax.text(0.07, level['y'] - 0.02, level['content'], fontsize=10,
               transform=ax.transAxes, va='top', linespacing=1.3)
        
        # Example box
        ax.text(0.75, level['y'], level['example'], fontsize=10,
               ha='center', va='center', transform=ax.transAxes,
               fontfamily='monospace',
               bbox=dict(boxstyle='round', facecolor='white', 
                        edgecolor=level['color'], linewidth=1.5))
        
        # Arrow down (except last)
        if level['y'] > 0.3:
            ax.annotate('', xy=(0.3, level['y'] - 0.1), xytext=(0.3, level['y'] - 0.07),
                       arrowprops=dict(arrowstyle='->', lw=2, color=PAL['text']),
                       transform=ax.transAxes)
    
    # Bottom message
    ax.text(0.5, 0.08, 
           'THE TAKEAWAY: Heritability depends on direction.\n'
           'CV(h²) tells you how much. h²(β) tells you if your target is in a trap.',
           fontsize=12, ha='center', transform=ax.transAxes, fontweight='bold',
           bbox=dict(boxstyle='round', facecolor='lightyellow',
                    edgecolor=PAL['axis'], linewidth=2))
    
    if save_path:
        fig.savefig(save_path, dpi=300, bbox_inches='tight', facecolor='white')
        print(f"Saved: {save_path}")
    
    return fig


# =============================================================================
# MAIN
# =============================================================================

if __name__ == "__main__":
    output_dir = os.getcwd()
    print(f"Generating ladder figures in: {output_dir}\n")
    
    print("Figure L1: One Trait")
    figure_L1_one_trait(os.path.join(output_dir, 'ladder_L1_one_trait.png'))
    plt.close()
    
    print("\nFigure L2: Two Traits")
    figure_L2_two_traits(os.path.join(output_dir, 'ladder_L2_two_traits.png'))
    plt.close()
    
    print("\nFigure L3: Combinations")
    figure_L3_combinations(os.path.join(output_dir, 'ladder_L3_combinations.png'))
    plt.close()
    
    print("\nFigure L4: Ellipse Emerges")
    figure_L4_ellipse_emerges(os.path.join(output_dir, 'ladder_L4_ellipse.png'))
    plt.close()
    
    print("\nFigure L5: Summary")
    figure_L5_summary(os.path.join(output_dir, 'ladder_L5_summary.png'))
    plt.close()
    
    print("\n" + "=" * 60)
    print("LADDER FIGURES COMPLETE!")
    print("=" * 60)
    print("""
    L1: One trait - the h² everyone knows
    L2: Two traits - each with its own h²
    L3: Combinations - h² depends on the mix
    L4: Ellipses - showing all directions at once
    L5: Summary - the complete ladder on one page
    """)
